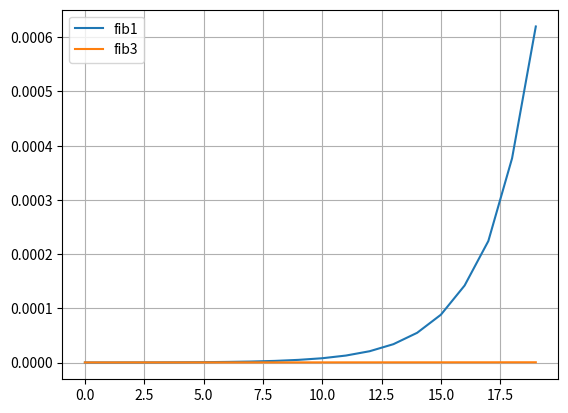

Here is the Python script that generated this plot:
def fib1(n):
    assert n >= 0
    return n if n <= 1 else fib1(n-1) + fib1(n-2)

cache = {}
def fib2(n):
    assert n >= 0
    if n not in cache:
        cache[n] = n if n <= 1 else fib2(n - 1) + fib2(n - 2)
    return cache[n]

def memo(f):
    cache = {}
    def inner(n):
        if n not in cache:
            cache[n] = f(n)
        return cache[n]
    return inner
# fib1 = memo(f=fib1)
# print(fib1(60))
# from functools import lru_cache
# fib1 = lru_cache(maxsize=None)(fib1)
# print(fib1(6000))

def fib3(n):
    assert n >= 0
    f0, f1 = 0, 1
    for i in range(n - 1):
        f0, f1 = f1, f0 + f1
    return f1

print(fib3(8000))

import time
def timed(f, *args, n_iter=100):
    acc = float("inf")
    for i in range(n_iter):
        t0 = time.perf_counter()
        f(*args)
        t1 = time.perf_counter()
        acc = min(acc, t1 - t0)
    return acc

print(timed(fib3, 800))

from matplotlib import pyplot as plt

def compare(fs, args):
    for f  in fs:
        plt.plot(args, [timed(f, arg) for arg in args], label=f.__name__)
    plt.legend()
    plt.grid(True)
    plt.show()

compare([fib1, fib3], list(range(20)))